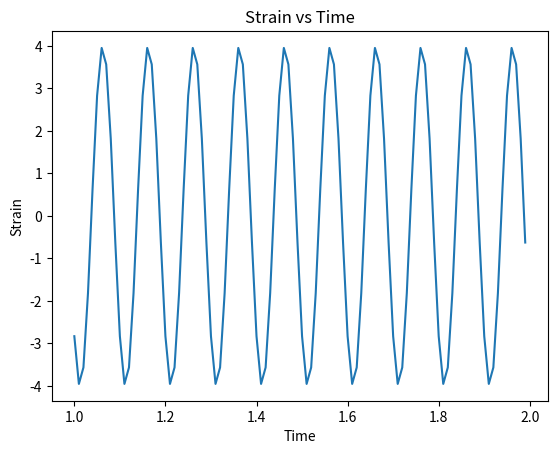

Write Python code to recreate this figure.
import numpy as np
import math

def F_cross(theta, phi):

    return np.cos(theta) * np.sin(2*phi)

def F_plus(theta, phi):

    return 0.5 * (1 + np.cos(theta) ** 2) * np.cos(2 * phi)
#####################################################################################
#完整的Fx+ ，用于对比
def F_plus3(theta, phi, psi):

    return 0.5 * (1 + np.cos(theta) **2) * np.cos(2*phi)*np.cos(2*psi) - np.cos(theta)*np.sin(2*phi)*np.sin(2*psi)

def F_cross3(theta, phi, psi):

    return 0.5 * (1 + np.cos(theta) **2) * np.cos(2*phi)*np.sin(2*psi) + np.cos(theta)*np.sin(2*phi)*np.cos(2*psi)


#####################################################################################
#这里修改角度和极化角psi. 极化角实际上用不到
theta = math.pi/2
phi = math.pi/2
psi = 0#math.pi/8

#####################################################################################
#张量语言计算F+x
# 定义向量和张量
nx = np.array([1, 0, 0])
ny = np.array([0, 1, 0])
Z = np.array([0,0,1])


x =np.sin(theta) * np.cos(phi)
y =np.sin(theta) * np.sin(phi)
z =np.cos(theta)
nhat = np.array([x,y,z])

xhat = np.cross(Z, nhat)
norm = np.linalg.norm(xhat)
xhat = xhat/norm

yhat = np.cross(xhat, nhat)


# 计算张量积
nxx = np.outer(nx, nx)
nyy = np.outer(ny, ny)

xx = np.outer(xhat, xhat)
yy = np.outer(yhat, yhat)

xy = np.outer(xhat, yhat)
yx = np.outer(yhat, xhat)
# 计算差和和
eplus = xx - yy
ecross = xy + yx

# 计算 Dect
Dect = (nxx - nyy) / 2

# 计算 Fplus 和 Fcross
Fplus = np.tensordot(Dect, eplus, axes=([0, 1], [0, 1]))
Fcross = np.tensordot(Dect, ecross, axes=([0, 1], [0, 1]))

# 打印结果
print("Fplus:")
print(Fplus)
print("Fcross:")
print(Fcross)
#####################################################################################
def h_sin(A, f, phi_0,t):

    return A * np.sin(2.0 * np.pi * f * t + phi_0)
#####################################################################################

t = np.arange(1., 2. , 0.01) #时间坐标，注意间隔需要满足Nyquist 定理

h_cross = h_sin(10., 10., 0. , t)
h_plus = h_sin(8.,10., math.pi/4 , t)

strain = F_cross(theta , phi)*h_cross + F_plus(theta , phi)*h_plus

#####################################################################################
import matplotlib.pyplot as plt
plt.plot(t, strain)
plt.xlabel('Time')
plt.ylabel('Strain')
plt.title('Strain vs Time')
plt.show()